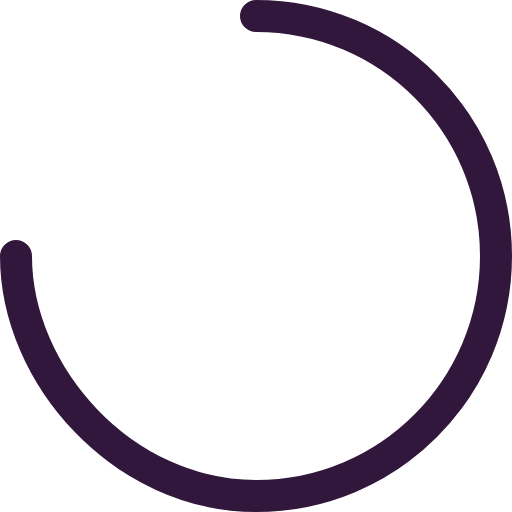
t = 0.00 s
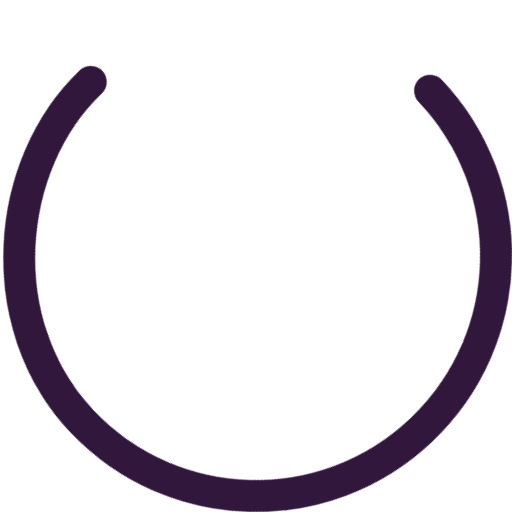
t = 0.23 s
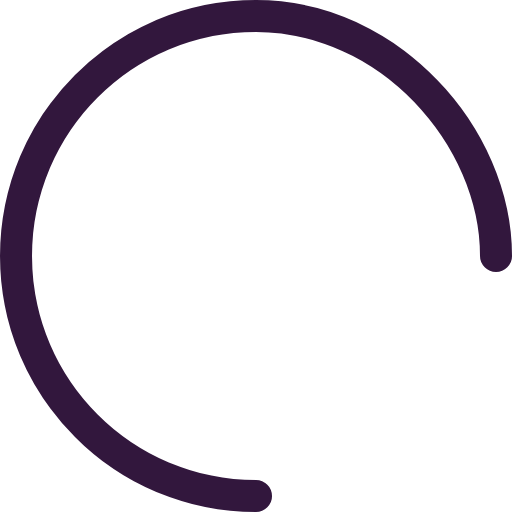
t = 0.45 s
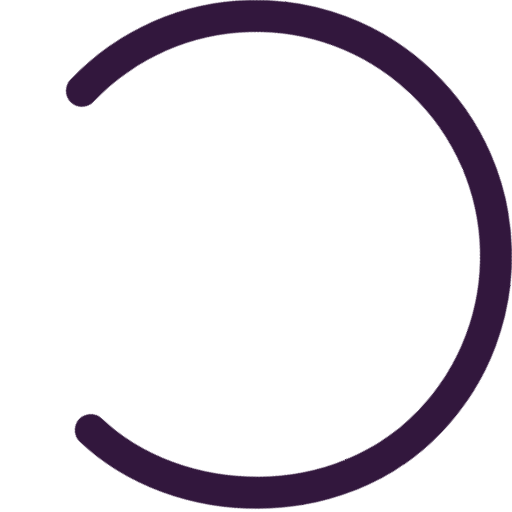
t = 0.68 s

The animated SVG that drew these frames (rendered in a browser with its animation timeline set to each time). Animation: 1 CSS @keyframes rule; one cycle of 0.90 s, repeats indefinitely.

<svg xmlns="http://www.w3.org/2000/svg" width="64" height="64" viewBox="0 0 64 64">
    <style type="text/css">
        @keyframes spinner {
          to {transform: rotate(360deg);}
        }
        #spinner {
            animation: spinner 0.9s ease-in-out infinite;
            transform-origin: center;
        }
    </style>
    <g fill="none" fill-rule="evenodd" stroke-linecap="round" id="spinner">
        <g stroke="#32173d" stroke-width="4">
            <path d="M610 400c0 15 13.431 30 30 30 16.569 0 30-13.431 30-30 0-16.569-13.431-30-30-30" transform="translate(-608 -368)"/>
        </g>
    </g>
</svg>
